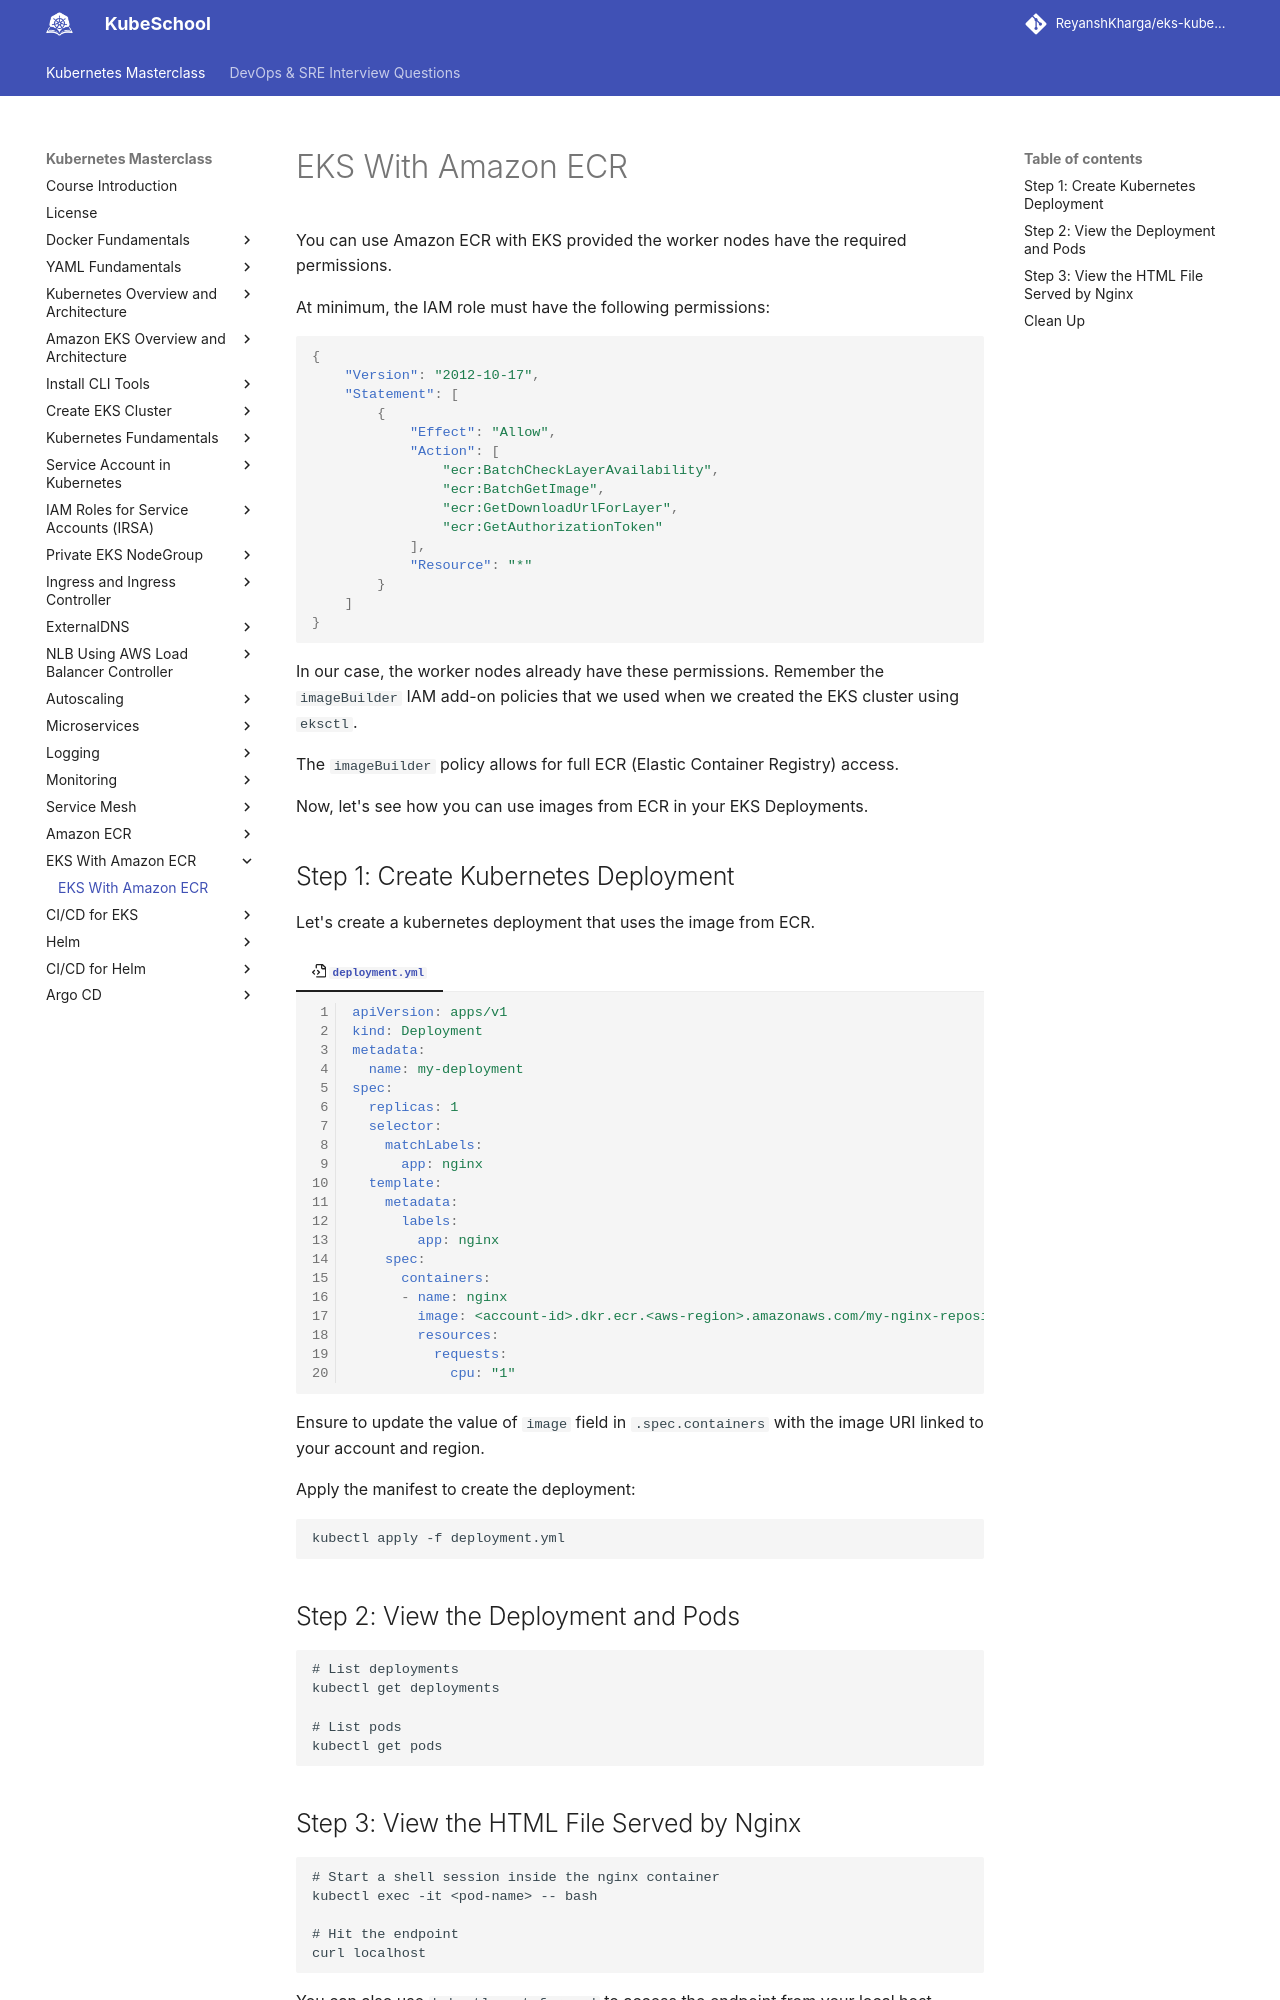

repository: ReyanshKharga/kloudkoncepts · page: kubernetes-on-eks/eks-with-amazon-ecr/eks-with-amazon-ecr/index.html · generator: mkdocs

---
description: Unlock the power of EKS and Amazon ECR for seamless container management. Discover expert insights, tips, and best practices for leveraging EKS with Amazon ECR for your containerized applications.
---

# EKS With Amazon ECR

You can use Amazon ECR with EKS provided the worker nodes have the required permissions.

At minimum, the IAM role must have the following permissions:

```json
{
    "Version": "2012-10-17",
    "Statement": [
        {
            "Effect": "Allow",
            "Action": [
                "ecr:BatchCheckLayerAvailability",
                "ecr:BatchGetImage",
                "ecr:GetDownloadUrlForLayer",
                "ecr:GetAuthorizationToken"
            ],
            "Resource": "*"
        }
    ]
}
```


In our case, the worker nodes already have these permissions. Remember the `imageBuilder` IAM add-on policies that we used when we created the EKS cluster using `eksctl`.

The `imageBuilder` policy allows for full ECR (Elastic Container Registry) access.

Now, let's see how you can use images from ECR in your EKS Deployments.


## Step 1: Create Kubernetes Deployment

Let's create a kubernetes deployment that uses the image from ECR.

=== ":octicons-file-code-16: `deployment.yml`"

    ```yaml linenums="1"
    apiVersion: apps/v1
    kind: Deployment
    metadata:
      name: my-deployment
    spec:
      replicas: 1
      selector:
        matchLabels:
          app: nginx
      template:
        metadata:
          labels:
            app: nginx
        spec:
          containers:
          - name: nginx
            image: <account-id>.dkr.ecr.<aws-region>.amazonaws.com/my-nginx-repository:latest
            resources:
              requests:
                cpu: "1"
    ```

Ensure to update the value of `image` field in `.spec.containers` with the image URI linked to your account and region.

Apply the manifest to create the deployment:

```
kubectl apply -f deployment.yml
```


## Step 2: View the Deployment and Pods

```
# List deployments
kubectl get deployments

# List pods
kubectl get pods
```
